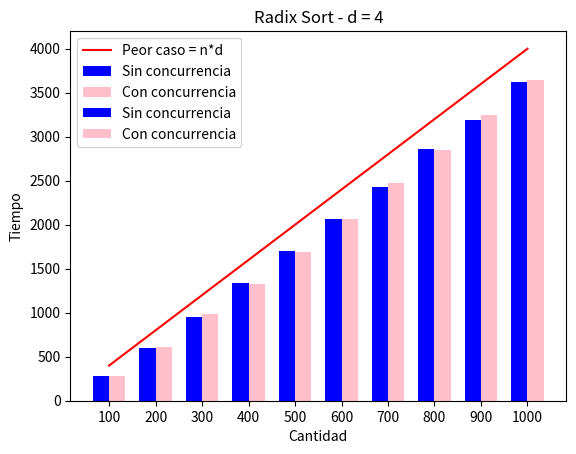

Recreate this plot in Python.
import random
import time

from matplotlib import pyplot as plt

#--------------------------------------------------------------
#FUNCIONES EXTRAS
#--------------------------------------------------------------




def get_digit(number, n):
    return number // 10**n % 10




def generar_lista(n, rango):
    pregenerada = ""#str(input("Cargar lista pregenerada. "))
    if pregenerada == "s":
        lista = range(0, 200)
    else:
        cantidad = n#500#int(input("Ingresar cantidad de numeros. "))
        limiteMenor = 0#int(input("Ingresar el limite menor del conjunto. "))
        limiteMayor = rango#999999#int(input("Ingresar el limite mayor del conjunto. "))
        repetidos = "s"#str(input("Permitir repetidos. "))


        if repetidos == "s":
            lista = list()
            for _ in range(cantidad):
                lista.append(random.randint(limiteMenor, limiteMayor))
        else:
            lista = set()
            while len(lista) < cantidad:
                lista.add(random.randint(limiteMenor, limiteMayor))
    
    return list(lista)

#--------------------------------------------------------------



def radix_sort(digito, lista_a_ordenar):
    lista_de_colas = [[],[],[],[],[],[],[],[],[],[]]
    lista_ordenada = []
    global calculos
    if digito == -1:
        return lista_a_ordenar
    else:
        for number in lista_a_ordenar:
            n = get_digit(number, digito)
            lista_de_colas[n].append(number)
            calculos += 1
        for cola in lista_de_colas:
            if len(cola) > 1:
                lista_ordenada.extend(radix_sort(digito-1, cola))
            elif len(cola) == 1:
                lista_ordenada.extend(cola)
        return lista_ordenada
    


#lista = [13,3,23,11,12,0,11,44,44]

listaCalculos = []
listaTiempos = []
listaCantidades = [100, 200, 300, 400, 500, 600, 700, 800, 900, 1000]
maximo = 9999

for n in listaCantidades:

    lista = generar_lista(n, maximo)

    calculos = 0

    #print("Lista sin ordenar: ", lista)

    tiempoInicio = time.time()

    digitos = len(str(max(lista)))

    lista_ordenada_final = radix_sort(digitos-1, lista)

    tiempoFinal = time.time()
    
    tiempoTotal = tiempoFinal - tiempoInicio

    listaTiempos.append(tiempoTotal)

    listaCalculos.append(calculos)

    #print(f"Lista ordenada final: {lista_ordenada_final}")
    #print(f"calculos = {calculos}, digitos * cantidad")

yi = []

for i in listaCantidades:
    current = digitos*(i)
    yi.append(current)

print("cantidades: ", listaCantidades)
print("calculos: ", listaCalculos)
print("tiempos: ", listaTiempos)
print("esperado: ", yi)

ancho_barra = 35

xi_sin_concurrencia = []
xi_con_concurrencia = []
for i in listaCantidades:
    xi_sin_concurrencia.append(i - ancho_barra/2)
    xi_con_concurrencia.append(i + ancho_barra/2)

plt.bar(xi_sin_concurrencia, listaCalculos, width=ancho_barra, color='blue', label='Sin concurrencia')
plt.bar(xi_con_concurrencia, [280, 608, 980, 1331, 1688, 2067, 2473, 2853, 3243, 3644], width=ancho_barra, color='pink', label='Con concurrencia')
plt.plot(listaCantidades, yi, color = 'red', label=f'Peor caso = n*d')#k es la base


# Etiquetas y título
plt.xlabel('Cantidad (n)')
plt.ylabel('Calculos')
plt.title(f'Radix Sort - d = {digitos}')
plt.xticks(listaCantidades)  # Configurar las etiquetas del eje x
plt.legend()  # Mostrar la leyenda

# Mostrar el gráfico
plt.show()

#-------------------------------------------------------

tiempo_concurrencia = [0.018971920013427734, 0.054999351501464844, 0.05300021171569824, 0.07000017166137695, 0.09000158309936523, 0.10600018501281738, 0.12599849700927734, 0.14021897315979004, 0.16199994087219238, 0.18200325965881348]

plt.bar(xi_sin_concurrencia, listaTiempos, width=ancho_barra, color='blue', label='Sin concurrencia')
plt.bar(xi_con_concurrencia, tiempo_concurrencia, width=ancho_barra, color='pink', label='Con concurrencia')
#plt.plot(listaCantidades, yi, color = 'red', label=f'Peor caso = n*d')#k es la base


# Etiquetas y título
plt.title(f'Radix Sort - d = {digitos}')
plt.xticks(listaCantidades)  # Configurar las etiquetas del eje x
plt.legend()  # Mostrar la leyenda

# Mostrar el gráfico
plt.xlabel('Cantidad')
plt.ylabel('Tiempo')
plt.show()